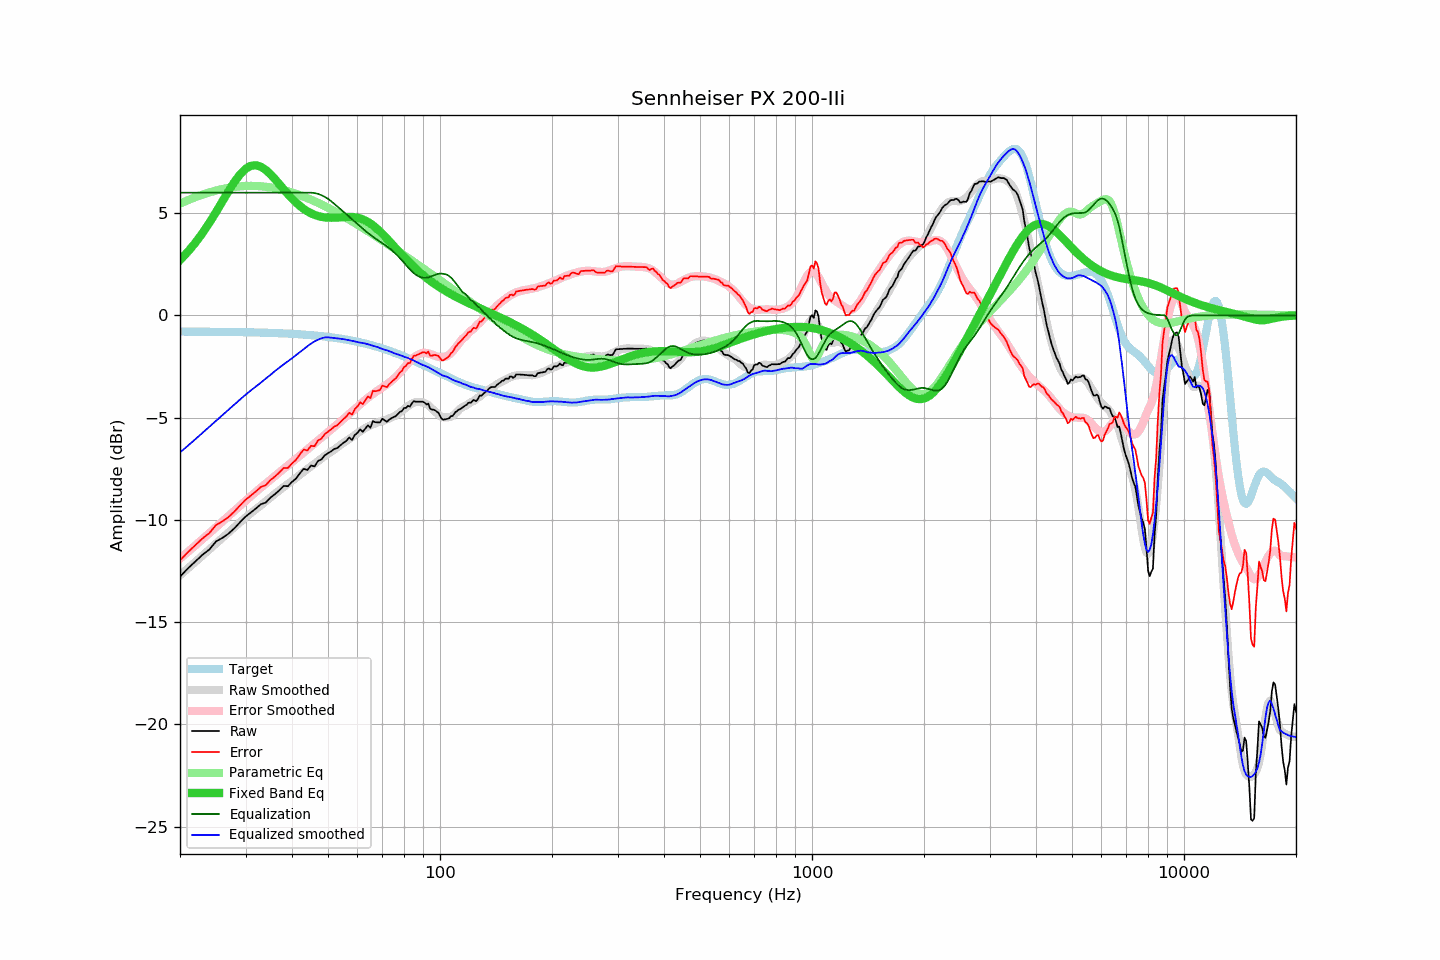

The data file committed next to this chart (first rows):
frequency, raw, error, smoothed, error_smoothed, equalization, parametric_eq, equalized_raw, equalized_smoothed, target
20, -12.77, -11.98, -12.71, -11.90, 6.00, 2.70, -6.77, -6.71, -0.79
21, -12.37, -11.58, -12.38, -11.57, 6.00, 3.11, -6.37, -6.38, -0.80
22, -12.03, -11.24, -12.05, -11.25, 6.00, 3.55, -6.03, -6.05, -0.80
23, -11.70, -10.90, -11.74, -10.94, 6.00, 4.02, -5.70, -5.74, -0.80
24, -11.44, -10.64, -11.44, -10.64, 6.00, 4.53, -5.44, -5.44, -0.80
25, -11.05, -10.25, -11.16, -10.36, 6.00, 5.05, -5.05, -5.16, -0.80
26, -10.88, -10.08, -10.88, -10.08, 6.00, 5.57, -4.88, -4.88, -0.81
27, -10.67, -9.86, -10.61, -9.81, 6.00, 6.07, -4.67, -4.61, -0.81
28, -10.41, -9.60, -10.36, -9.55, 6.00, 6.52, -4.41, -4.36, -0.82
29, -10.11, -9.29, -10.12, -9.30, 6.00, 6.89, -4.11, -4.12, -0.82
30, -9.84, -9.02, -9.88, -9.06, 6.00, 7.16, -3.84, -3.88, -0.82
31, -9.64, -8.81, -9.67, -8.84, 6.00, 7.31, -3.64, -3.67, -0.83
32, -9.44, -8.61, -9.48, -8.63, 6.00, 7.34, -3.44, -3.48, -0.84
33, -9.23, -8.39, -9.29, -8.43, 6.00, 7.27, -3.23, -3.29, -0.84
34, -9.15, -8.30, -9.09, -8.23, 6.00, 7.11, -3.15, -3.09, -0.85
35, -8.91, -8.06, -8.91, -8.04, 6.00, 6.90, -2.91, -2.91, -0.86
36, -8.74, -7.88, -8.72, -7.85, 6.00, 6.66, -2.74, -2.72, -0.86
37, -8.55, -7.68, -8.55, -7.68, 6.00, 6.41, -2.55, -2.55, -0.87
38, -8.34, -7.46, -8.39, -7.51, 6.00, 6.16, -2.34, -2.39, -0.88
39, -8.35, -7.46, -8.25, -7.34, 6.00, 5.93, -2.35, -2.25, -0.89
40, -8.14, -7.24, -8.10, -7.18, 6.00, 5.71, -2.14, -2.10, -0.90
41, -7.98, -7.07, -7.95, -7.02, 6.00, 5.52, -1.98, -1.95, -0.92
42, -7.72, -6.80, -7.80, -6.86, 6.00, 5.35, -1.72, -1.80, -0.93
43, -7.50, -6.56, -7.65, -6.71, 6.00, 5.21, -1.50, -1.65, -0.94
44, -7.56, -6.61, -7.51, -6.56, 6.00, 5.09, -1.56, -1.51, -0.95
45, -7.34, -6.38, -7.38, -6.41, 6.00, 4.99, -1.34, -1.38, -0.97
46, -7.38, -6.40, -7.25, -6.26, 5.98, 4.91, -1.40, -1.27, -0.98
47, -7.11, -6.11, -7.13, -6.12, 5.94, 4.86, -1.18, -1.19, -1.00
48, -7.04, -6.03, -7.00, -5.98, 5.88, 4.81, -1.17, -1.12, -1.02
49, -6.84, -5.81, -6.87, -5.84, 5.79, 4.79, -1.05, -1.08, -1.04
50, -6.74, -5.69, -6.77, -5.71, 5.70, 4.77, -1.05, -1.07, -1.05
51, -6.64, -5.57, -6.67, -5.58, 5.58, 4.77, -1.06, -1.09, -1.07
52, -6.53, -5.44, -6.56, -5.45, 5.45, 4.77, -1.08, -1.11, -1.09
53, -6.48, -5.37, -6.45, -5.32, 5.32, 4.78, -1.16, -1.13, -1.12
54, -6.35, -5.22, -6.34, -5.20, 5.20, 4.79, -1.16, -1.14, -1.14
55, -6.23, -5.07, -6.23, -5.07, 5.07, 4.80, -1.17, -1.16, -1.16
56, -6.13, -4.95, -6.14, -4.94, 4.94, 4.81, -1.19, -1.19, -1.19
57, -5.97, -4.76, -6.05, -4.82, 4.82, 4.81, -1.15, -1.23, -1.21
58, -6.09, -4.86, -5.95, -4.70, 4.70, 4.81, -1.39, -1.25, -1.24
59, -5.85, -4.59, -5.86, -4.58, 4.58, 4.79, -1.27, -1.27, -1.27
60, -5.74, -4.45, -5.77, -4.46, 4.46, 4.77, -1.28, -1.31, -1.29
61, -5.57, -4.25, -5.68, -4.35, 4.35, 4.74, -1.23, -1.33, -1.32
62, -5.69, -4.34, -5.59, -4.24, 4.24, 4.69, -1.46, -1.35, -1.35
63, -5.53, -4.15, -5.51, -4.13, 4.13, 4.63, -1.40, -1.38, -1.38
64, -5.37, -3.96, -5.44, -4.03, 4.03, 4.57, -1.34, -1.41, -1.41
65, -5.49, -4.05, -5.38, -3.93, 3.93, 4.49, -1.56, -1.45, -1.45
66, -5.17, -3.69, -5.33, -3.84, 3.84, 4.40, -1.33, -1.48, -1.48
67, -5.22, -3.71, -5.28, -3.76, 3.76, 4.31, -1.46, -1.52, -1.51
68, -5.23, -3.69, -5.23, -3.68, 3.68, 4.20, -1.55, -1.55, -1.55
69, -5.23, -3.65, -5.20, -3.60, 3.60, 4.10, -1.63, -1.60, -1.58
70, -5.05, -3.43, -5.17, -3.53, 3.53, 3.98, -1.53, -1.64, -1.62
71, -5.13, -3.48, -5.13, -3.45, 3.45, 3.87, -1.68, -1.68, -1.66
72, -5.20, -3.51, -5.08, -3.37, 3.37, 3.75, -1.83, -1.71, -1.69
73, -5.09, -3.36, -5.04, -3.29, 3.29, 3.63, -1.80, -1.75, -1.73
74, -5.03, -3.26, -5.00, -3.20, 3.20, 3.52, -1.83, -1.79, -1.77
75, -4.97, -3.17, -4.94, -3.11, 3.11, 3.40, -1.86, -1.83, -1.81
76, -4.93, -3.09, -4.90, -3.02, 3.02, 3.29, -1.92, -1.88, -1.85
77, -4.82, -2.94, -4.82, -2.91, 2.91, 3.17, -1.91, -1.91, -1.89
78, -4.72, -2.80, -4.74, -2.80, 2.80, 3.06, -1.92, -1.94, -1.93
79, -4.68, -2.72, -4.67, -2.69, 2.69, 2.95, -2.00, -1.98, -1.97
... 553 more rows
